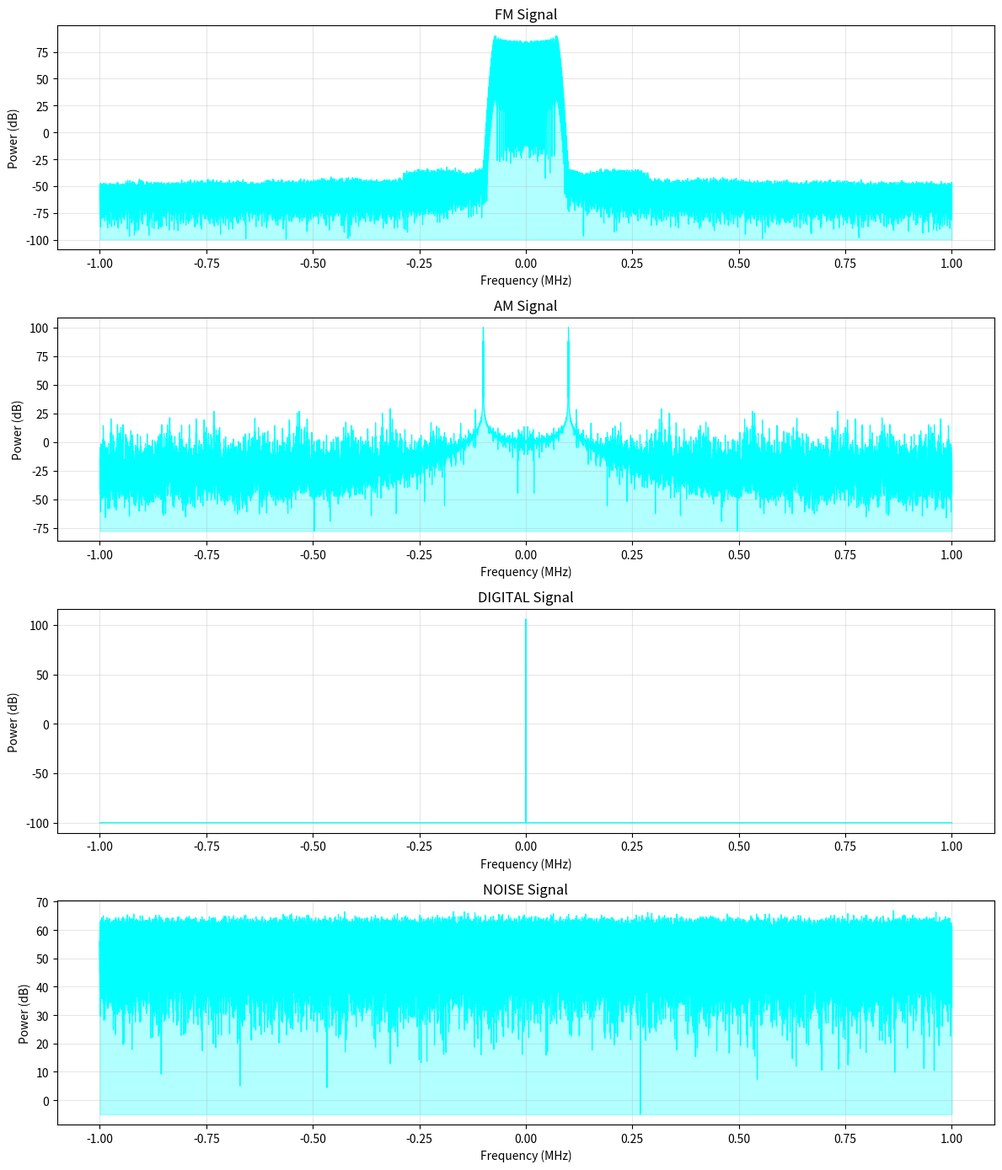

The script that saved this image:
import numpy as np
import matplotlib.pyplot as plt

SAMPLE_RATE = 2e6
t = np.linspace(0, 0.1, int(SAMPLE_RATE * 0.1), dtype=np.float32)

# ── FM Signal ──
audio  = np.sin(2 * np.pi * 1000 * t)
phase  = 2 * np.pi * 75000 * np.cumsum(audio) / SAMPLE_RATE
fm     = np.exp(1j * phase).astype(np.complex64)

# ── AM Signal ──
audio  = np.sin(2 * np.pi * 1000 * t)
am     = ((1 + 0.5 * audio) * np.cos(2 * np.pi * 100000 * t)).astype(np.complex64)

# ── Digital Signal ──
bits     = np.random.randint(0, 2, len(t) // 10)
symbols  = 2 * bits - 1
signal   = np.repeat(symbols, 10)[:len(t)]
digital  = np.exp(1j * np.pi * signal).astype(np.complex64)

# ── Noise ──
noise = (np.random.randn(len(t)) + 1j * np.random.randn(len(t))).astype(np.complex64)

# ── Plot all 4 ──
fig, axes = plt.subplots(4, 1, figsize=(12, 14))
signals = [("FM", fm), ("AM", am), ("DIGITAL", digital), ("NOISE", noise)]

for ax, (name, sig) in zip(axes, signals):
    fft    = np.fft.fftshift(np.fft.fft(sig))
    power  = 10 * np.log10(np.abs(fft)**2 + 1e-10)
    freqs  = np.fft.fftshift(np.fft.fftfreq(len(sig), 1/SAMPLE_RATE)) / 1e6
    ax.plot(freqs, power, color="cyan", linewidth=0.8)
    ax.fill_between(freqs, power, min(power), alpha=0.3, color="cyan")
    ax.set_title(f"{name} Signal", fontsize=12)
    ax.set_xlabel("Frequency (MHz)")
    ax.set_ylabel("Power (dB)")
    ax.grid(True, alpha=0.3)

plt.tight_layout()
plt.savefig("signal_shapes.png", dpi=150)
plt.show()
